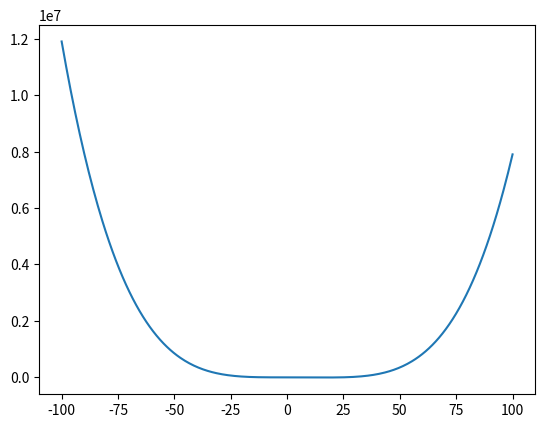

Here is the Python script that generated this plot:
import matplotlib.pyplot as plt
import numpy as np

x = np.linspace(-100, 100, 400, endpoint=True)
y = 0.1 * x * x * x * x - 2 * x * x * x - 10 * x * x + 1 * x - 2

plt.plot(x, y)
plt.show()
